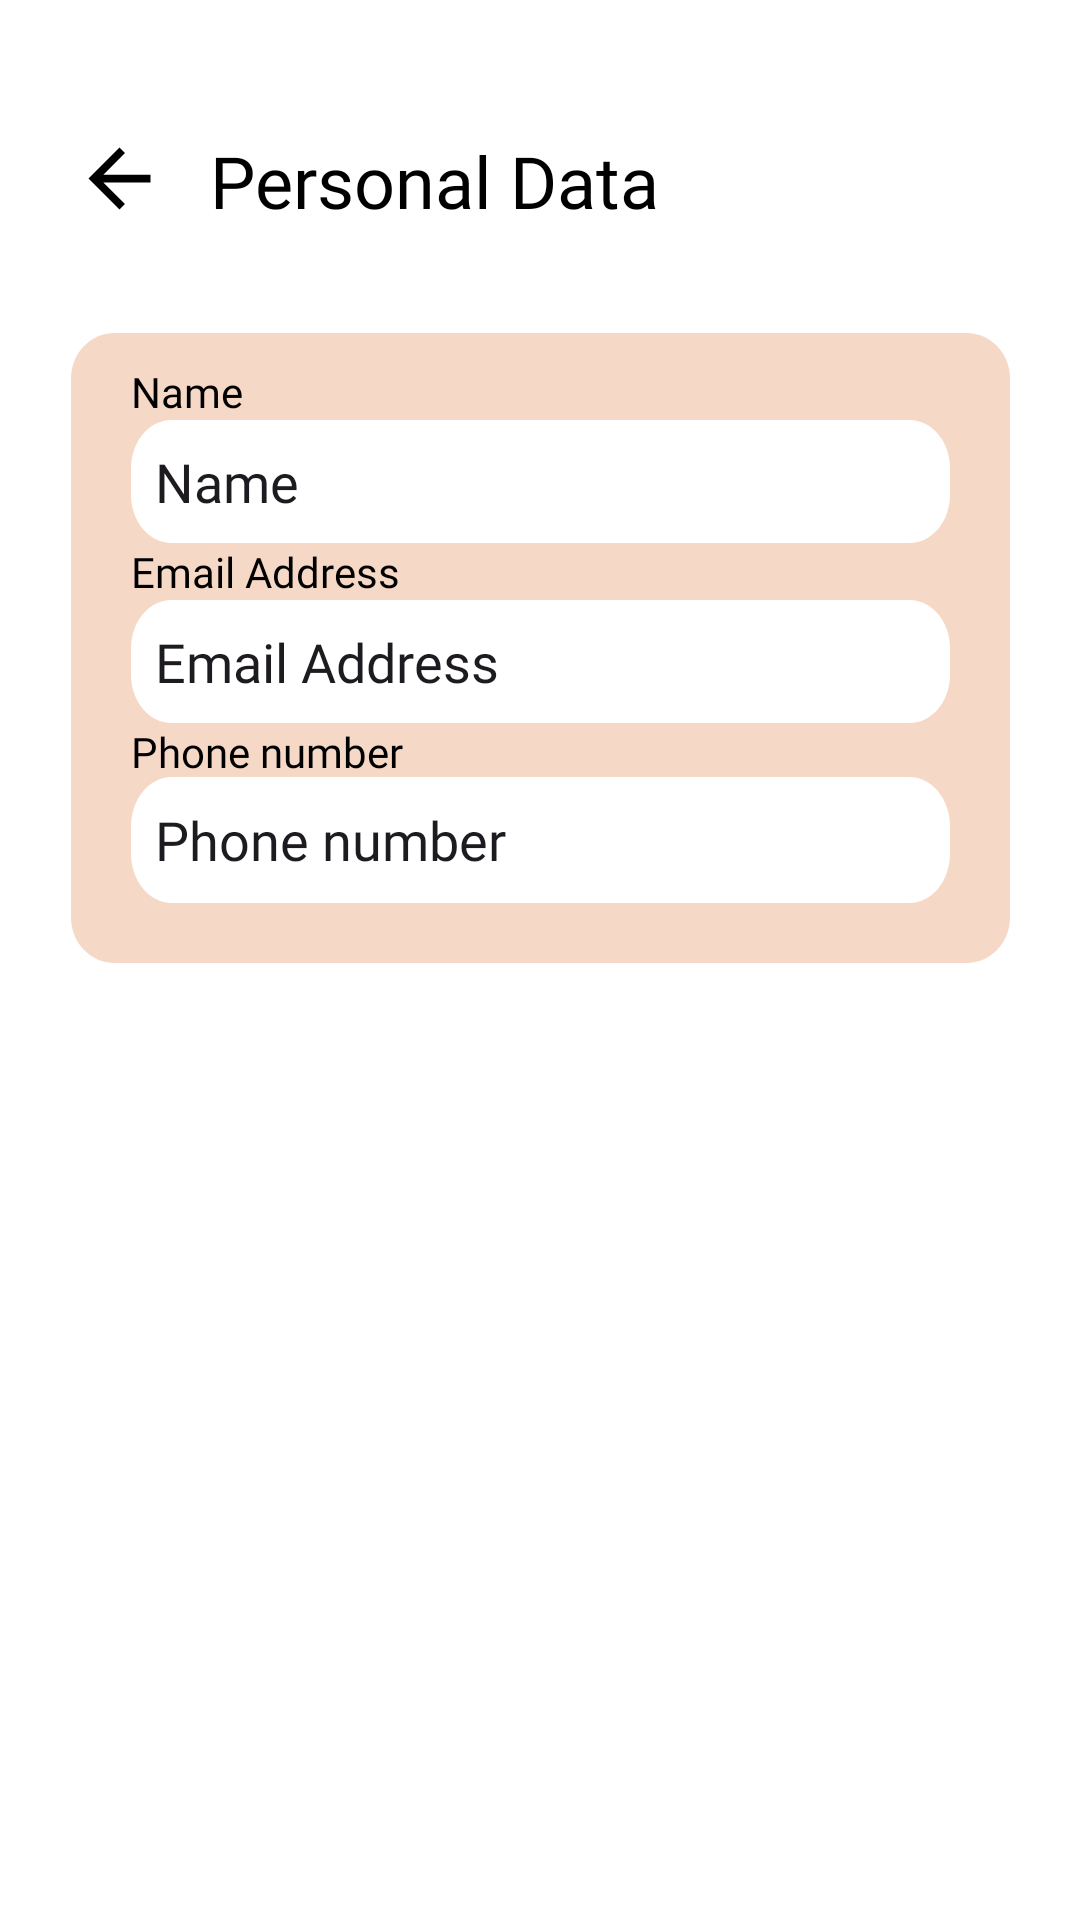

Produce the Android XML layout that renders to this screen, including the resource entries it uses.
<!-- AndroidManifest.xml: application theme Theme.Wonderlast -->
<!-- res/layout/userdata_activity.xml -->
<?xml version="1.0" encoding="utf-8"?>
<androidx.constraintlayout.widget.ConstraintLayout xmlns:android="http://schemas.android.com/apk/res/android"
    xmlns:app="http://schemas.android.com/apk/res-auto"
    xmlns:tools="http://schemas.android.com/tools"
    android:id="@+id/main"
    android:layout_width="match_parent"
    android:layout_height="match_parent"
    tools:context=".UserdataActivity">

    <ImageView
        android:id="@+id/arrow_back"
        android:layout_width="31dp"
        android:layout_height="31dp"
        android:layout_marginTop="36dp"
        android:clickable="true"
        android:src="@drawable/arrow_back_24"
        app:layout_constraintBottom_toBottomOf="@+id/personaldata"
        app:layout_constraintEnd_toStartOf="@+id/personaldata"
        app:layout_constraintHorizontal_bias="0.625"
        app:layout_constraintStart_toStartOf="parent"
        app:layout_constraintTop_toTopOf="parent"
        app:layout_constraintVertical_bias="1.0" />

    <TextView
        android:id="@+id/personaldata"
        android:layout_width="150dp"
        android:layout_height="31dp"
        android:layout_marginTop="44dp"
        android:fontFamily="@font/sulphurpoint_bold"
        android:gravity="center_vertical"
        android:text="@string/personal_data"
        android:textAlignment="gravity"
        android:textSize="24sp"
        app:layout_constraintEnd_toEndOf="parent"
        app:layout_constraintHorizontal_bias="0.333"
        app:layout_constraintStart_toStartOf="parent"
        app:layout_constraintTop_toTopOf="parent" />

    <LinearLayout
        android:id="@+id/linearLayout"
        android:layout_width="313dp"
        android:layout_height="wrap_content"
        android:layout_marginTop="36dp"
        android:background="@drawable/personal_data_frame"
        android:orientation="vertical"
        android:paddingHorizontal="20dp"
        android:paddingTop="10dp"
        android:paddingBottom="20dp"
        app:layout_constraintEnd_toEndOf="parent"
        app:layout_constraintStart_toStartOf="parent"

        app:layout_constraintTop_toBottomOf="@+id/personaldata">


        <TextView
            android:id="@+id/labelname"
            android:layout_width="match_parent"
            android:layout_height="wrap_content"
            android:fontFamily="@font/calibri_bold"
            android:text="@string/name" />

        <EditText
            android:id="@+id/name_input"
            android:layout_width="match_parent"
            android:layout_height="41dp"
            android:background="@drawable/personal_data_menu_frame"
            android:ems="10"
            android:fontFamily="@font/calibri_regular"
            android:inputType="text"
            android:paddingHorizontal="8dp"
            android:text="@string/name"
            />

        <TextView
            android:id="@+id/labelemail"
            android:layout_width="match_parent"
            android:layout_height="wrap_content"
            android:fontFamily="@font/calibri_bold"
            android:text="@string/email_address" />

        <EditText
            android:id="@+id/email_input"
            android:layout_width="match_parent"
            android:layout_height="41dp"
            android:background="@drawable/personal_data_menu_frame"
            android:ems="10"
            android:fontFamily="@font/calibri_regular"
            android:inputType="textEmailAddress"
            android:paddingHorizontal="8dp"
            android:text="@string/email_address"
            />

        <TextView
            android:id="@+id/labelphone"
            android:layout_width="236dp"
            android:layout_height="18dp"
            android:fontFamily="@font/calibri_bold"
            android:text="@string/phone_number" />

        <EditText
            android:id="@+id/phone_input"
            android:layout_width="match_parent"
            android:layout_height="42dp"
            android:background="@drawable/personal_data_menu_frame"
            android:ems="10"
            android:fontFamily="@font/calibri_regular"
            android:inputType="phone"
            android:paddingHorizontal="8dp"
            android:text="@string/phone_number"
            />
    </LinearLayout>














</androidx.constraintlayout.widget.ConstraintLayout>
<!-- resources referenced by this layout -->
<resources>
  <!-- drawable arrow_back_24 (drawable) -->
  <vector xmlns:android="http://schemas.android.com/apk/res/android"
      android:autoMirrored="true"
      android:height="24dp"
      android:viewportHeight="24"
      android:viewportWidth="24"
      android:width="24dp">
  
      <path
          android:fillColor="?android:textColor"
      android:pathData="M20,11H7.83l5.59,-5.59L12,4l-8,8 8,8 1.41,-1.41L7.83,13H20v-2z" />
  
  </vector>
  <!-- drawable btn_bg (drawable) -->
  <?xml version="1.0" encoding="utf-8"?>
  <vector
      xmlns:android="http://schemas.android.com/apk/res/android"
      xmlns:aapt="http://schemas.android.com/aapt"
      android:width="152dp"
      android:height="41dp"
      android:viewportWidth="152"
      android:viewportHeight="41"
      >
      <group>
          <clip-path
              android:pathData="M20.5 0H131.5C142.822 0 152 9.17816 152 20.5C152 31.8218 142.822 41 131.5 41H20.5C9.17816 41 0 31.8218 0 20.5C0 9.17816 9.17816 0 20.5 0Z"
              />
          <path
              android:pathData="M0 0V41H152V0"
              android:fillColor="#F94A21"
              />
      </group>
  </vector>
  <!-- drawable personal_data_frame (drawable) -->
  <?xml version="1.0" encoding="utf-8"?>
  <vector
      xmlns:android="http://schemas.android.com/apk/res/android"
      xmlns:aapt="http://schemas.android.com/aapt"
      xmlns:tools="http://schemas.android.com/tools"
      android:width="281dp"
      android:height="180dp"
      android:viewportWidth="281"
      android:viewportHeight="180"
      tools:ignore="VectorRaster">
      <group>
          <clip-path
              android:pathData="M13 0H268C275.18 0 281 5.8203 281 13V167C281 174.18 275.18 180 268 180H13C5.8203 180 0 174.18 0 167V13C0 5.8203 5.8203 0 13 0Z"
              />
          <path
              android:pathData="M0 0V180H281V0"
              android:fillColor="#F6D8C7"
              />
      </group>
  </vector>
  <!-- drawable personal_data_menu_frame (drawable) -->
  <?xml version="1.0" encoding="utf-8"?>
  <vector
      xmlns:android="http://schemas.android.com/apk/res/android"
      xmlns:aapt="http://schemas.android.com/aapt"
      xmlns:tools="http://schemas.android.com/tools"
      android:width="222dp"
      android:height="28dp"
      android:viewportWidth="222"
      android:viewportHeight="28"
      tools:ignore="VectorRaster">
      <group>
          <clip-path
              android:pathData="M11 0H211C217.075 0 222 4.92487 222 11V17C222 23.0751 217.075 28 211 28H11C4.92487 28 0 23.0751 0 17V11C0 4.92487 4.92487 0 11 0Z"
              />
          <path
              android:pathData="M0 0V28H222V0"
              android:fillColor="#FFFFFF"
              />
      </group>
  </vector>
  <string name="edit">Edit</string>
  <string name="email_address">
      Email Address
      </string>
  <string name="name">Name</string>
  <string name="personal_data">Personal Data</string>
  <string name="phone_number">Phone number\n</string>
  <style name="Theme.Wonderlast" parent="Base.Theme.Wonderlast" />
  <style name="Base.Theme.Wonderlast" parent="Theme.Material3.DayNight.NoActionBar">
          
          <item name="colorPrimary">@color/colorPrimary</item>
          <item name="colorSecondary">@color/colorSecondary</item>
          <item name="colorOnPrimary">@color/white</item>
          <item name="colorOnSecondary">@color/white</item>
          <item name="android:textColor">@color/black</item>
          <item name="android:windowBackground">@color/white</item>
          <item name="android:windowSplashScreenBackground">@color/white</item>
          <item name="android:statusBarColor">@color/white</item>
          <item name="android:windowLightStatusBar">true</item>
  
      </style>
  <color name="colorPrimary">#F94A21</color>
  <color name="colorSecondary">#F6D8C7</color>
  <color name="white">#FFFFFFFF</color>
  <color name="black">#FF000000</color>
</resources>
